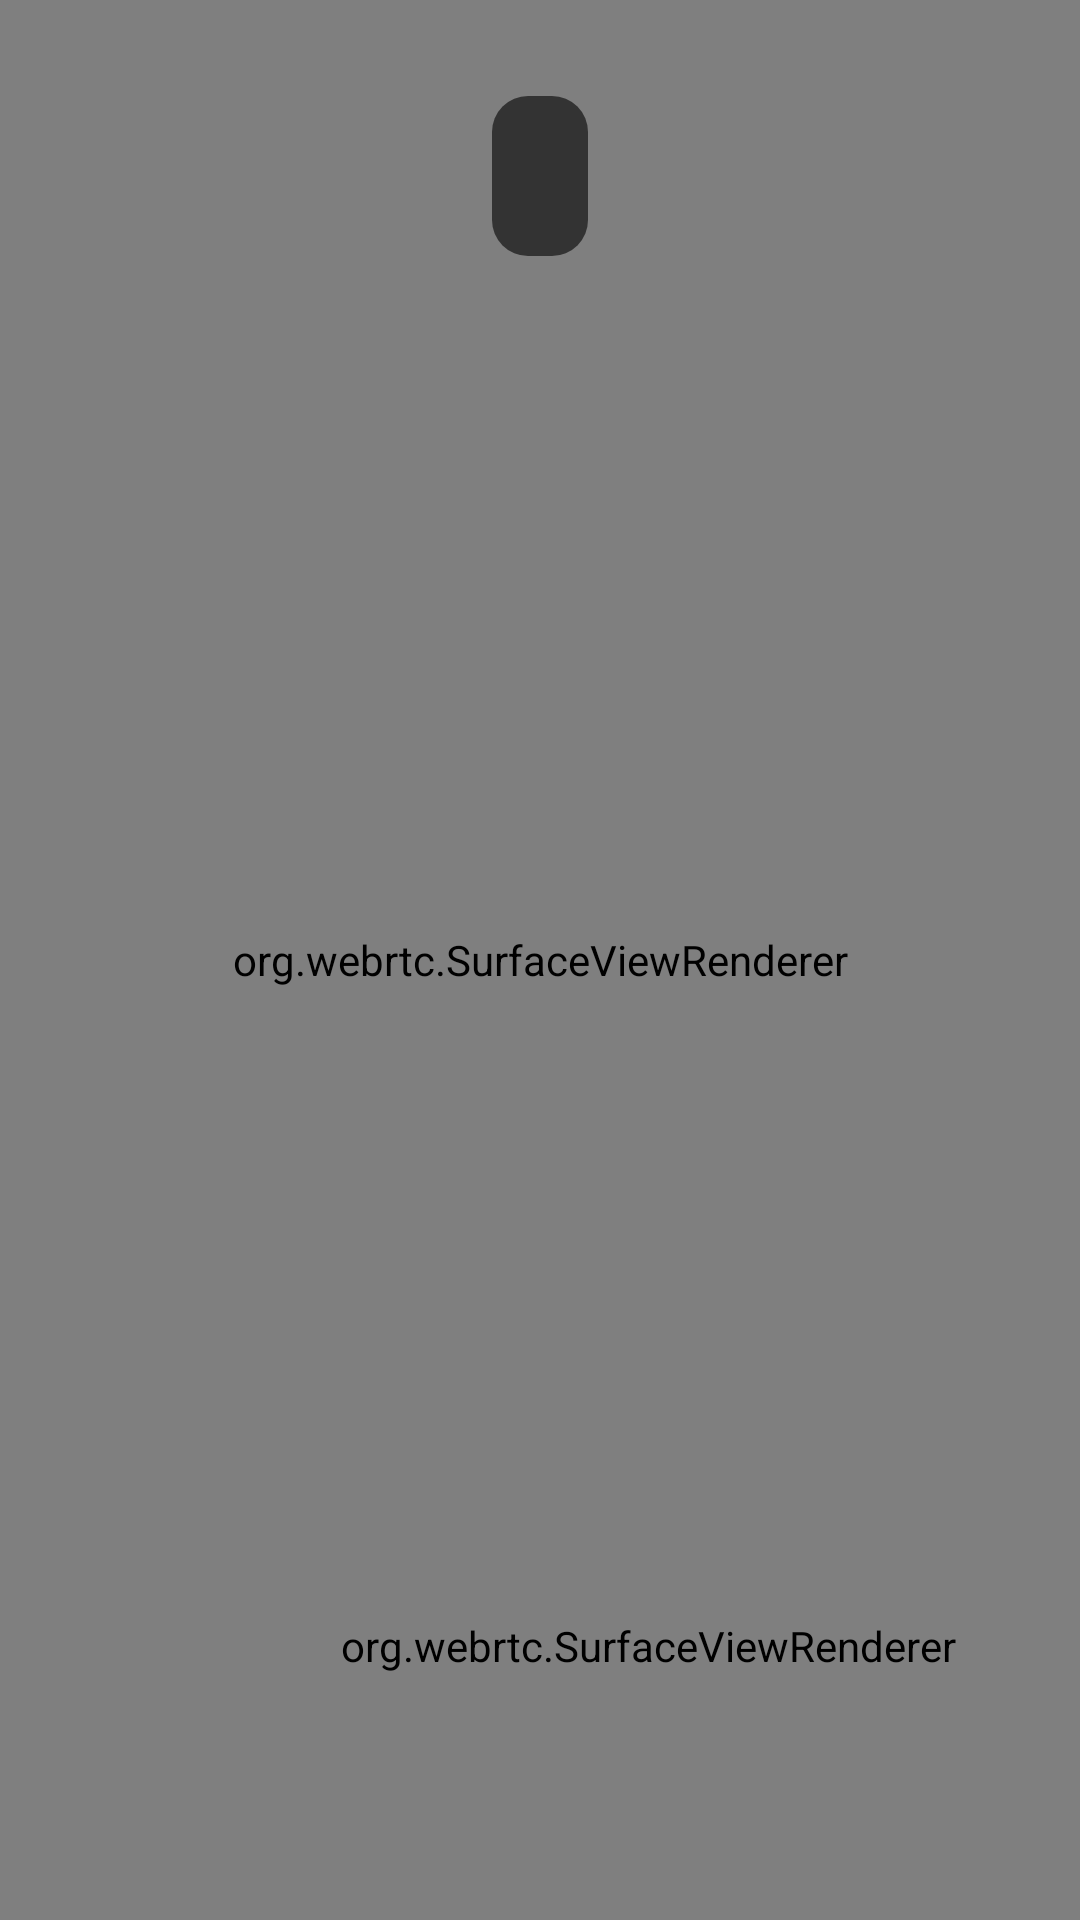

Layout XML and referenced resources for this Android screen:
<!-- AndroidManifest.xml: activity theme Theme.AstroDock.Fullscreen -->
<!-- res/layout/activity_call.xml -->
<?xml version="1.0" encoding="utf-8"?>
<FrameLayout xmlns:android="http://schemas.android.com/apk/res/android"
    android:layout_width="match_parent"
    android:layout_height="match_parent"
    android:background="@android:color/black">

    <org.webrtc.SurfaceViewRenderer
        android:id="@+id/call_remote"
        android:layout_width="match_parent"
        android:layout_height="match_parent"
        android:layout_gravity="center" />

    <org.webrtc.SurfaceViewRenderer
        android:id="@+id/call_local"
        android:layout_width="240dp"
        android:layout_height="135dp"
        android:layout_gravity="bottom|end"
        android:layout_margin="24dp" />

    <TextView
        android:id="@+id/call_status"
        android:layout_width="wrap_content"
        android:layout_height="wrap_content"
        android:layout_gravity="top|center_horizontal"
        android:layout_marginTop="32dp"
        android:background="@drawable/status_background"
        android:paddingStart="16dp"
        android:paddingTop="8dp"
        android:paddingEnd="16dp"
        android:paddingBottom="8dp"
        android:textColor="@android:color/white"
        android:textSize="28sp" />

    <LinearLayout
        android:layout_width="wrap_content"
        android:layout_height="wrap_content"
        android:layout_gravity="bottom|center_horizontal"
        android:layout_marginBottom="32dp"
        android:orientation="horizontal">

        
        <ImageButton
            android:id="@+id/call_answer"
            android:layout_width="88dp"
            android:layout_height="88dp"
            android:layout_marginEnd="96dp"
            android:background="@drawable/answer_background"
            android:contentDescription="@string/call_answer"
            android:padding="20dp"
            android:scaleType="fitCenter"
            android:src="@drawable/ic_call"
            android:visibility="gone" />

        <ImageButton
            android:id="@+id/call_hang_up"
            android:layout_width="88dp"
            android:layout_height="88dp"
            android:background="@drawable/hang_up_background"
            android:contentDescription="@string/call_hang_up"
            android:padding="20dp"
            android:scaleType="fitCenter"
            android:src="@drawable/ic_call_end" />
    </LinearLayout>
</FrameLayout>
<!-- resources referenced by this layout -->
<resources>
  <!-- drawable answer_background (drawable) -->
  <?xml version="1.0" encoding="utf-8"?>
  <shape xmlns:android="http://schemas.android.com/apk/res/android"
      android:shape="oval">
      <solid android:color="#43A047" />
  </shape>
  <!-- drawable ic_call (drawable) -->
  <?xml version="1.0" encoding="utf-8"?>
  <vector xmlns:android="http://schemas.android.com/apk/res/android"
      android:width="24dp"
      android:height="24dp"
      android:viewportWidth="24"
      android:viewportHeight="24">
      <path
          android:fillColor="@android:color/white"
          android:pathData="M20.01,15.38c-1.23,0 -2.42,-0.2 -3.53,-0.56 -0.35,-0.12 -0.74,-0.03 -1.01,0.24l-1.57,1.97c-2.83,-1.35 -5.48,-3.9 -6.89,-6.83l1.95,-1.66c0.27,-0.28 0.35,-0.67 0.24,-1.02 -0.37,-1.11 -0.56,-2.3 -0.56,-3.53 0,-0.54 -0.45,-0.99 -0.99,-0.99H4.19C3.65,3 3,3.24 3,3.99 3,13.28 10.73,21 20.01,21c0.71,0 0.99,-0.63 0.99,-1.18v-3.45c0,-0.54 -0.45,-0.99 -0.99,-0.99z" />
  </vector>
  <!-- drawable status_background (drawable) -->
  <?xml version="1.0" encoding="utf-8"?>
  <shape xmlns:android="http://schemas.android.com/apk/res/android">
      <solid android:color="#99000000" />
      <corners android:radius="12dp" />
  </shape>
  <string name="call_answer">Answer</string>
  <string name="call_hang_up">Hang up</string>
  <style name="Theme.AstroDock.Fullscreen" parent="Theme.MaterialComponents.DayNight.NoActionBar">
          <item name="android:windowBackground">@android:color/black</item>
          
          <item name="android:windowFullscreen">true</item>
          
          <item name="android:windowAnimationStyle">@null</item>
      </style>
</resources>
